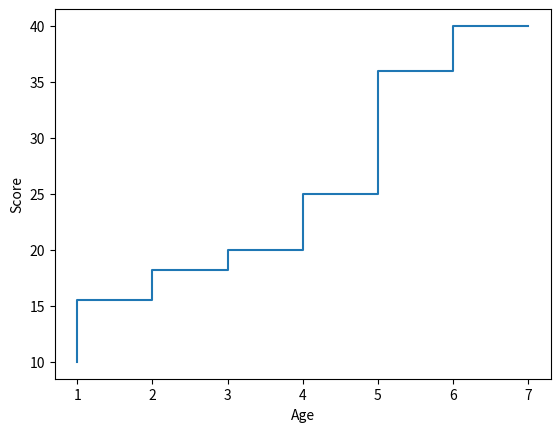

Write the Python code that produced this figure.
import matplotlib.pyplot as plt

x = [1,2,3,4,5,6,7]
y = [10,15.5,18.2,20,25,36,40]

plt.xlabel("Age")
plt.ylabel("Score")

plt.step(x,y)

plt.show()


#import matplotlib.pyplot as plt

#x = ["Baby","Toddler","Teen","Adult"]
#y = [10,15.5,18.2,20]

#plt.xlabel("Age")
#plt.ylabel("Height")

#plt.bar(x,y, color = ["m", "g", "r", "b"]
#plt.plot(x,y)

#plt.show()